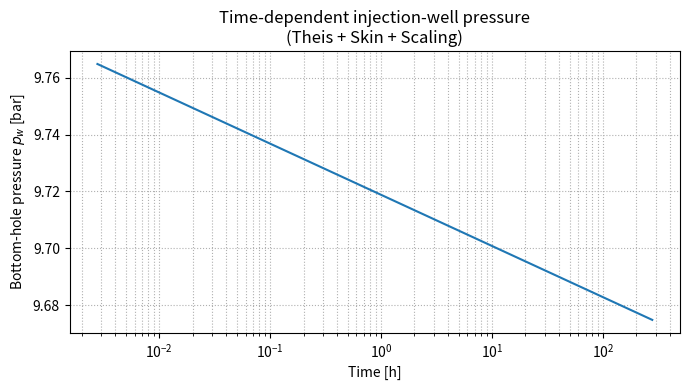

Write the Python code that produced this figure.
import numpy as np
import matplotlib.pyplot as plt
from scipy.special import expi  # Exponentialintegral


def theis_W(u: float) -> float:
    """
    Theis well function W(u) computed with SciPy:
    W(u) = ∫_u^∞ e^{-t}/t dt = -Ei(-u)
    """
    return -expi(-u)


# --- Injection-well pressure -----------------------------------

def pressure_injection_theis(
    t_array,
    Q,
    T,
    S,
    rw,
    rho,
    g,
    p_res,
    skin=0.0,
    scale_loss_grad=0.0,
    a_doublet=None,
):
    """
    Time-dependent bottom-hole pressure p_w(t) in a confined aquifer
    (Theis solution with optional Darcy skin, linear scaling loss, and doublet correction).

    Single-well form:

        p_w(t) = p_res + rho*g*[-Q/(4*pi*T) * W(u_w)]

        u_w = rw^2 * S / (4*T*t),   W(u) = -Ei(-u)

    Optional doublet correction (if a_doublet is provided):

        p_w,doublet(t) = p_res
                        + rho*g*[-Q/(4*pi*T) * (W(u_w) - W(u_extr))]

        u_extr = (2*a_doublet)^2 * S / (4*T*t)

    The term W(u_extr) subtracts the pressure perturbation of the extraction
    well at center-to-center distance 2*a_doublet.

    Parameters
    ---------
    t_array : 1D-Array
        Times [s] since start of injection.
    Q : float
        Volumetric well rate [m^3/s].
        Sign convention: Q < 0 for injection, Q > 0 for pumping.
    T : float
        Transmissivity [m^2/s].
    S : float
        Storativity [-].
    rw : float
        Well radius [m].
    rho : float
        Density of injected fluid [kg/m^3].
    g : float
        Gravitational acceleration [m/s^2].
    p_res : float
        Undisturbed reservoir pressure [Pa].
    skin : float, optional
        Dimensionless skin factor (Darcy skin, >0 = additional loss).
    scale_loss_grad : float, optional
        Additional linear scaling-loss coefficient [Pa /(m^3/s)].
        p_scale = scale_loss_grad * Q.
        Use scale_loss_grad > 0 for physically meaningful additional losses;
        for injection (Q < 0) this increases the required well pressure.
    a_doublet : float or None, optional
        Half the distance between injection and extraction wells [m].
        If given, the doublet superposition is applied: the pressure
        perturbation of the extraction well (at distance 2*a_doublet)
        is subtracted from the injection-well pressure.  For t -> inf
        the result converges to the Thiem doublet steady-state pressure.
        Default is None (single-well, no doublet correction).

    Returns
    --------
    p_w : 1D-Array
        Bottom-hole pressure [Pa] at times t_array.
    """
    t_array = np.asarray(t_array, dtype=float)
    t_safe = np.maximum(t_array, 1e-6)  # avoid t=0
    r = rw

    # Theis parameter u
    u = (r**2 * S) / (4.0 * T * t_safe)

    # Theis well function W(u) — vectorized
    W_vals = -expi(-u)

    # Drawdown s(r,t) for pumping; with Q < 0 this yields pressure buildup for injection
    coeff = Q / (4.0 * np.pi * T)     # [m] per W(u)
    s_pump = coeff * W_vals            # drawdown for extraction

    # For injection: pressure buildup head = -s_pump
    delta_h = -s_pump

    # Darcy skin as additional local head loss
    s_skin = coeff * skin             # head loss [m]
    delta_h_eff = delta_h - s_skin    # effective buildup head

    # Convert head to pressure
    delta_p = rho * g * delta_h_eff   # [Pa]

    # Additional linear scaling pressure loss
    p_scale = scale_loss_grad * Q     # [Pa]

    # Doublet correction: subtract pressure perturbation of extraction well at r = 2*a_doublet
    if a_doublet is not None:
        u_extr = (2.0 * a_doublet) ** 2 * S / (4.0 * T * t_safe)
        W_extr = -expi(-u_extr)
        delta_p_extr = rho * g * (-coeff * W_extr)   # same sign logic as above
        delta_p = delta_p - delta_p_extr

    p_w = p_res + delta_p - p_scale
    return p_w


def transmissivity(b, k, rho, g, mu):
    """
    Compute hydraulic transmissivity T of a confined aquifer.

    Parameters
    ---------
    b : float
        Aquifer thickness [m].
    k : float
        Intrinsic permeability [m^2].
    rho : float
        Fluid density [kg/m^3].
    g : float
        Gravitational acceleration [m/s^2].
    mu : float
        Dynamic viscosity [Pa s].

    Returns
    --------
    float
        Transmissivity T [m^2/s].
    """
    return k * rho * g / mu * b


def thiem_doublet_pressure(
    Q: float,
    k: float,
    M: float,
    mu: float,
    a: float,
    r_w: float,
    p_res: float = 0.0,
) -> float:
    """
    Steady-state injection-well pressure for a doublet (Thiem solution,
    potential theory, S = 0).

    Assumes two wells (injection + extraction) at distance 2*a apart in an
    infinite, homogeneous, confined aquifer.  Regional groundwater flow is
    neglected.  The result is time-independent (steady state):

        p_w = p_res + Q * mu / (2 * pi * k * M) * ln(2*a / r_w)

    Why 2*a appears:
    the center-to-center spacing between injection and extraction well is 2*a.
    By superposition of source and sink in potential theory:

        Delta p_inj = Q*mu/(2*pi*k*M) * ln(R_inf/r_w)
        Delta p_ext = Q*mu/(2*pi*k*M) * ln(R_inf/(2*a))

        Delta p = Delta p_inj - Delta p_ext
                = Q*mu/(2*pi*k*M) * ln((2*a)/r_w)

    The far-field radius R_inf cancels, leaving only the geometric ratio
    (2*a)/r_w.

    Parameters
    ----------
    Q : float
        Volumetric injection rate [m^3/s].  Positive for injection.
    k : float
        Intrinsic permeability [m^2].
    M : float
        Aquifer thickness [m].
    mu : float
        Dynamic viscosity of the fluid [Pa·s].
    a : float
        Half the distance between the two wells [m].
    r_w : float
        Wellbore radius [m].
    p_res : float, optional
        Undisturbed reservoir pressure [Pa].  Default is 0.

    Returns
    -------
    float
        Steady-state injection wellbore pressure [Pa].

    References
    ----------
    Charbeneau, R.J. (2000). Groundwater Hydraulics and Pollutant Transport.
        Prentice Hall. (Thiem equation for doublet, Chapter 3.)
    Schulz, R. (1987). Analytical model calculations for heat exchange in a
        confined aquifer. Journal of Geophysics, 61, 12-20.
    """
    return p_res + Q * mu / (2.0 * np.pi * k * M) * np.log(2.0 * a / r_w)


import numpy as np
from scipy.special import exp1  # W(u) = -Ei(-u) = exp1(u)


def radial_composite_pressure(
    t: np.ndarray,
    Q: float,
    M: float,
    k: float,
    phi: float,
    ct: float,
    mu1: float,
    mu2: float,
    R: float,
    r_w: float,
    p0: float = 0.0,
    a_doublet: float | None = None,
) -> np.ndarray:
    """
    Compute the injection well pressure for a radial composite model with a
    moving thermal front.

    The model assumes two radial zones separated by a sharp thermal front at
    radius r_f(t):

    - Zone 1  (r_w <= r < r_f):  cold injected water,  viscosity mu1
    - Zone 2  (r_f <= r < inf):  warm formation water, viscosity mu2

    The thermal front advances as a piston displacement:

        r_f(t) = sqrt(Q * t / (pi * M * phi * R))

    Zone 2 is described by the Theis solution at the wellbore radius r_w.
    Zone 1 is approximated as quasi-stationary between r_w and r_f(t),
    yielding a logarithmic viscosity-contrast correction.

    The resulting wellbore pressure is:

        p_w(t) = p0
                 + Q / (4 * pi * M * k)
                   * [ mu2 * W(r_w^2 / (4 * eta2 * t))
                       + (mu1 - mu2) * ln(r_f(t) / r_w) ]

    with

        r_f(t) = sqrt(Q*t / (pi*M*phi*R)),   eta2 = k / (phi*mu2*ct)

    Optional doublet correction (if a_doublet is provided):

        p_w,doublet(t) = p0
                        + Q / (4 * pi * M * k)
                          * [ mu2 * W(r_w^2 / (4 * eta2 * t))
                              + (mu1 - mu2) * ln(r_f(t) / r_w)
                              - mu2 * W((2*a_doublet)^2 / (4 * eta2 * t)) ]

    For mu1 == mu2, the viscosity-contrast term vanishes and the model reduces
    to the Theis-based form with (optional) extraction-well correction.

    Parameters
    ----------
    t : np.ndarray
        Time values [s].  Must be strictly positive.
    Q : float
        Volumetric injection rate [m^3/s].
    M : float
        Aquifer thickness [m].
    k : float
        Permeability [m^2].
    phi : float
        Porosity [-].
    ct : float
        Total compressibility of the fluid-saturated porous medium [1/Pa].
    mu1 : float
        Dynamic viscosity of the injected (cold) water [Pa·s].
    mu2 : float
        Dynamic viscosity of the formation (warm) water [Pa·s].
    R : float
        Thermal retardation factor [-]:
            R = (rho_A * c_A) / (rho_F * c_F)
        where rho_A*c_A is the volumetric heat capacity of the saturated
        aquifer and rho_F*c_F that of the fluid.
    r_w : float
        Wellbore radius [m].
    p0 : float, optional
        Initial (undisturbed) reservoir pressure [Pa].  Default is 0.
    a_doublet : float or None, optional
        Half the distance between injection and extraction wells [m].
        If given, the pressure contribution of the extraction well
        (evaluated at r = 2*a_doublet with Zone-2 diffusivity) is
        subtracted to obtain the correct doublet wellbore pressure.
        Default is None (single-well, no doublet correction).

    Returns
    -------
    p_w : np.ndarray
        Wellbore pressure [Pa] at each time in *t*.

    References
    ----------
    Benson, S.M. & Bodvarsson, G.S. (1986). Nonisothermal effects during
        injection and falloff tests. Water Resources Research, 22(5), 702-712.
    Tsang, C.F. & Tsang, Y.W. (1978). A study of the effects of thermal
        loading on the permeability of saturated rock. Lawrence Berkeley
        Laboratory Report LBL-7216.

    Examples
    --------
    >>> import numpy as np
    >>> t = np.logspace(4, 9, 200)          # 10^4 to 10^9 seconds
    >>> p = radial_composite_pressure(
    ...     t=t, Q=0.03, M=30.0, k=1e-12,
    ...     phi=0.2, ct=1e-9, mu1=5e-4,
    ...     mu2=8e-4, R=1.5, r_w=0.1
    ... )
    """
    t = np.asarray(t, dtype=float)

    # Hydraulic diffusivity of Zone 2 (warm formation water)
    eta2 = k / (phi * mu2 * ct)

    # Zone 2: Theis solution evaluated at wellbore with Zone-2 diffusivity (time-dependent)
    u_w2 = r_w**2 / (4.0 * eta2 * t)
    theis_zone2 = mu2 * exp1(u_w2)

    # Moving thermal front radius [m] (piston-displacement approximation)
    r_f = np.sqrt(Q * t / (np.pi * M * phi * R))

    # Zone-1 viscosity-contrast correction (quasi-steady inner zone)
    viscosity_correction = (mu1 - mu2) * np.log(r_f / r_w)

    prefactor = Q / (4.0 * np.pi * M * k)

    # Doublet correction: subtract Zone-2 Theis term of extraction well at r = 2*a_doublet.
    # The extraction well is always in the undisturbed formation (Zone 2), so mu2 is used.
    doublet_correction = 0.0
    if a_doublet is not None:
        u_extr = (2.0 * a_doublet) ** 2 / (4.0 * eta2 * t)
        doublet_correction = mu2 * exp1(u_extr)

    p_w = p0 + prefactor * (theis_zone2 + viscosity_correction - doublet_correction)

    return p_w


# --- Example plot ----------------------------------------------

if __name__ == "__main__":
    # Example parameters (pumping scenario: Q > 0)
    Q   = 0.01       # m^3/s  (positive = pumping)
    T   = 1e-2       # m^2/s
    S   = 1e-4       # -
    rw  = 0.1        # m
    rho = 1000.0     # kg/m^3
    g   = 9.81       # m/s^2
    p_res = 1.0e6    # Pa (~10 bar)
    skin = 5.0       # dimensionless skin
    scale_loss_grad = 1e6  # Pa /(m^3/s), example scaling-loss value

    # Times from 10 s to ~10 days
    t = np.logspace(1, 6, 100)  # [s]

    p_w = pressure_injection_theis(
        t, Q, T, S, rw, rho, g, p_res,
        skin=skin,
        scale_loss_grad=scale_loss_grad,
    )

    plt.figure(figsize=(7, 4))
    plt.semilogx(t / 3600.0, p_w / 1e5)
    plt.xlabel("Time [h]")
    plt.ylabel("Bottom-hole pressure $p_w$ [bar]")
    plt.title("Time-dependent injection-well pressure\n(Theis + Skin + Scaling)")
    plt.grid(True, which="both", ls=":")
    plt.tight_layout()
    plt.show()


def doublet_pressure(x, y,
                     Q, M, k_f, a,
                     rho_F=1000.0, g=9.81,
                     v0=0.0, alpha=0.0,
                     p_ref=0.0):
    """
    Hydraulic pressure in a confined aquifer due to a doublet system
    (injection well at (-a, 0), extraction well at (a, 0))
    plus a uniform background flow v0 at azimuth alpha.

    Parameters
    ----------
    x, y    : float or ndarray  Coordinates [m]
    Q       : float             Injection/extraction rate [m^3/s]
    M       : float             Aquifer thickness [m]
    k_f     : float             Hydraulic conductivity [m/s]
    a       : float             Half-distance between wells [m]
    rho_F   : float             Fluid density [kg/m^3], default 1000
    g       : float             Gravitational acceleration [m/s^2], default 9.81
    v0      : float             Natural background Darcy velocity [m/s], default 0
    alpha   : float             Azimuth of background flow [rad], default 0
    p_ref   : float             Reference pressure at (0, 0) [Pa], default 0

    Returns
    -------
    p       : float or ndarray  Pressure [Pa]

    Notes
    -----
    The velocity potential is:
        Phi(x, y) = -(v0/k_f) * (x*cos(alpha) + y*sin(alpha))
                    - Q / (4*pi*T_r) * ln( ((x+a)^2 + y^2) / ((x-a)^2 + y^2) )
    with transmissivity T_r = k_f * M.

    For a horizontal aquifer (z = const), the pressure follows from:
        p = rho_F * g * Phi + const

    The additive constant is set so that p = p_ref at (x, y) = (0, 0).
    Points coinciding with the well locations (x = +-a, y = 0) are
    singular (logarithmic divergence) and will return +-inf.
    """
    T_r = k_f * M

    # Distances squared to injection (-a,0) and extraction (+a,0)
    r_inj2 = (x + a)**2 + y**2   # distance^2 to injection well
    r_ext2 = (x - a)**2 + y**2   # distance^2 to extraction well

    # Velocity potential (Eq. 13 in Schulz 1987)
    Phi = (- (v0 / k_f) * (x * np.cos(alpha) + y * np.sin(alpha))
           - Q / (4 * np.pi * T_r) * np.log(r_inj2 / r_ext2))

    # Pressure from velocity potential
    p = rho_F * g * Phi + p_ref

    return p
